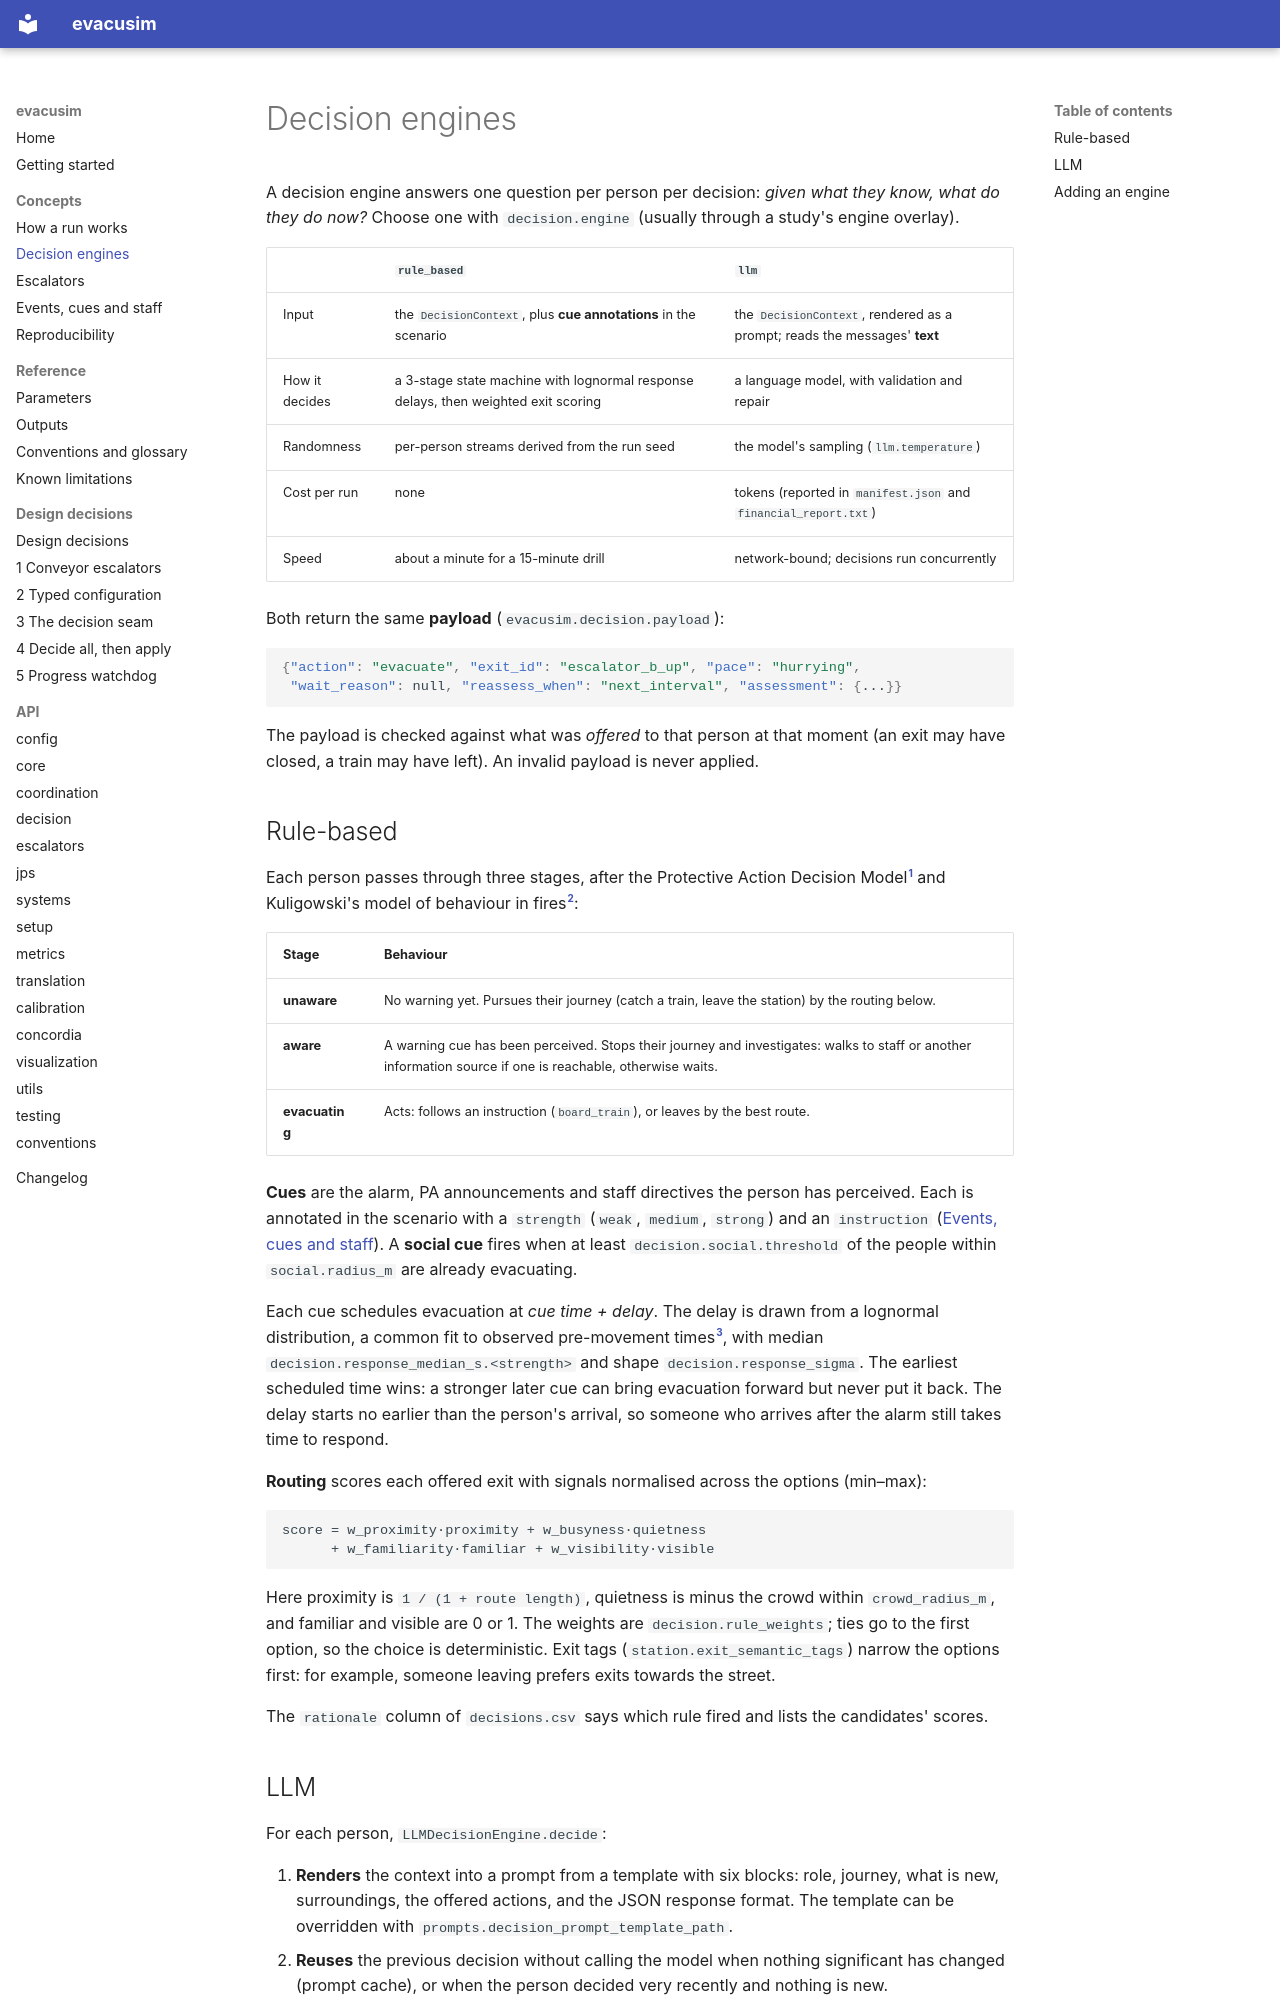

repository: MJones235/llm-evacuation-sim · page: concepts/decision-engines/index.html · generator: mkdocs

# Decision engines

A decision engine answers one question per person per decision: *given what
they know, what do they do now?* Choose one with `decision.engine` (usually
through a study's engine overlay).

| | `rule_based` | `llm` |
|---|---|---|
| Input | the `DecisionContext`, plus **cue annotations** in the scenario | the `DecisionContext`, rendered as a prompt; reads the messages' **text** |
| How it decides | a 3-stage state machine with lognormal response delays, then weighted exit scoring | a language model, with validation and repair |
| Randomness | per-person streams derived from the run seed | the model's sampling (`llm.temperature`) |
| Cost per run | none | tokens (reported in `manifest.json` and `financial_report.txt`) |
| Speed | about a minute for a 15-minute drill | network-bound; decisions run concurrently |

Both return the same **payload** (`evacusim.decision.payload`):

```json
{"action": "evacuate", "exit_id": "escalator_b_up", "pace": "hurrying",
 "wait_reason": null, "reassess_when": "next_interval", "assessment": {...}}
```

The payload is checked against what was *offered* to that person at that
moment (an exit may have closed, a train may have left). An invalid payload is
never applied.

## Rule-based

Each person passes through three stages, after the Protective Action Decision
Model[^padm] and Kuligowski's model of behaviour in fires[^kul]:

| Stage | Behaviour |
|---|---|
| **unaware** | No warning yet. Pursues their journey (catch a train, leave the station) by the routing below. |
| **aware** | A warning cue has been perceived. Stops their journey and investigates: walks to staff or another information source if one is reachable, otherwise waits. |
| **evacuating** | Acts: follows an instruction (`board_train`), or leaves by the best route. |

**Cues** are the alarm, PA announcements and staff directives the person has
perceived. Each is annotated in the scenario with a `strength` (`weak`,
`medium`, `strong`) and an `instruction` ([Events, cues and staff](events-and-staff.md)).
A **social cue** fires when at least `decision.social.threshold` of the
people within `social.radius_m` are already evacuating.

Each cue schedules evacuation at *cue time + delay*. The delay is drawn from a
lognormal distribution, a common fit to observed pre-movement times[^purser],
with median `decision.response_median_s.<strength>` and shape
`decision.response_sigma`. The earliest scheduled time wins: a stronger later
cue can bring evacuation forward but never put it back. The delay starts no
earlier than the person's arrival, so someone who arrives after the alarm
still takes time to respond.

**Routing** scores each offered exit with signals normalised across the
options (min–max):

```
score = w_proximity·proximity + w_busyness·quietness
      + w_familiarity·familiar + w_visibility·visible
```

Here proximity is `1 / (1 + route length)`, quietness is minus the crowd
within `crowd_radius_m`, and familiar and visible are 0 or 1. The weights are
`decision.rule_weights`; ties go to the first option, so the choice is
deterministic. Exit tags (`station.exit_semantic_tags`) narrow the options
first: for example, someone leaving prefers exits towards the street.

The `rationale` column of `decisions.csv` says which rule fired and lists the
candidates' scores.
